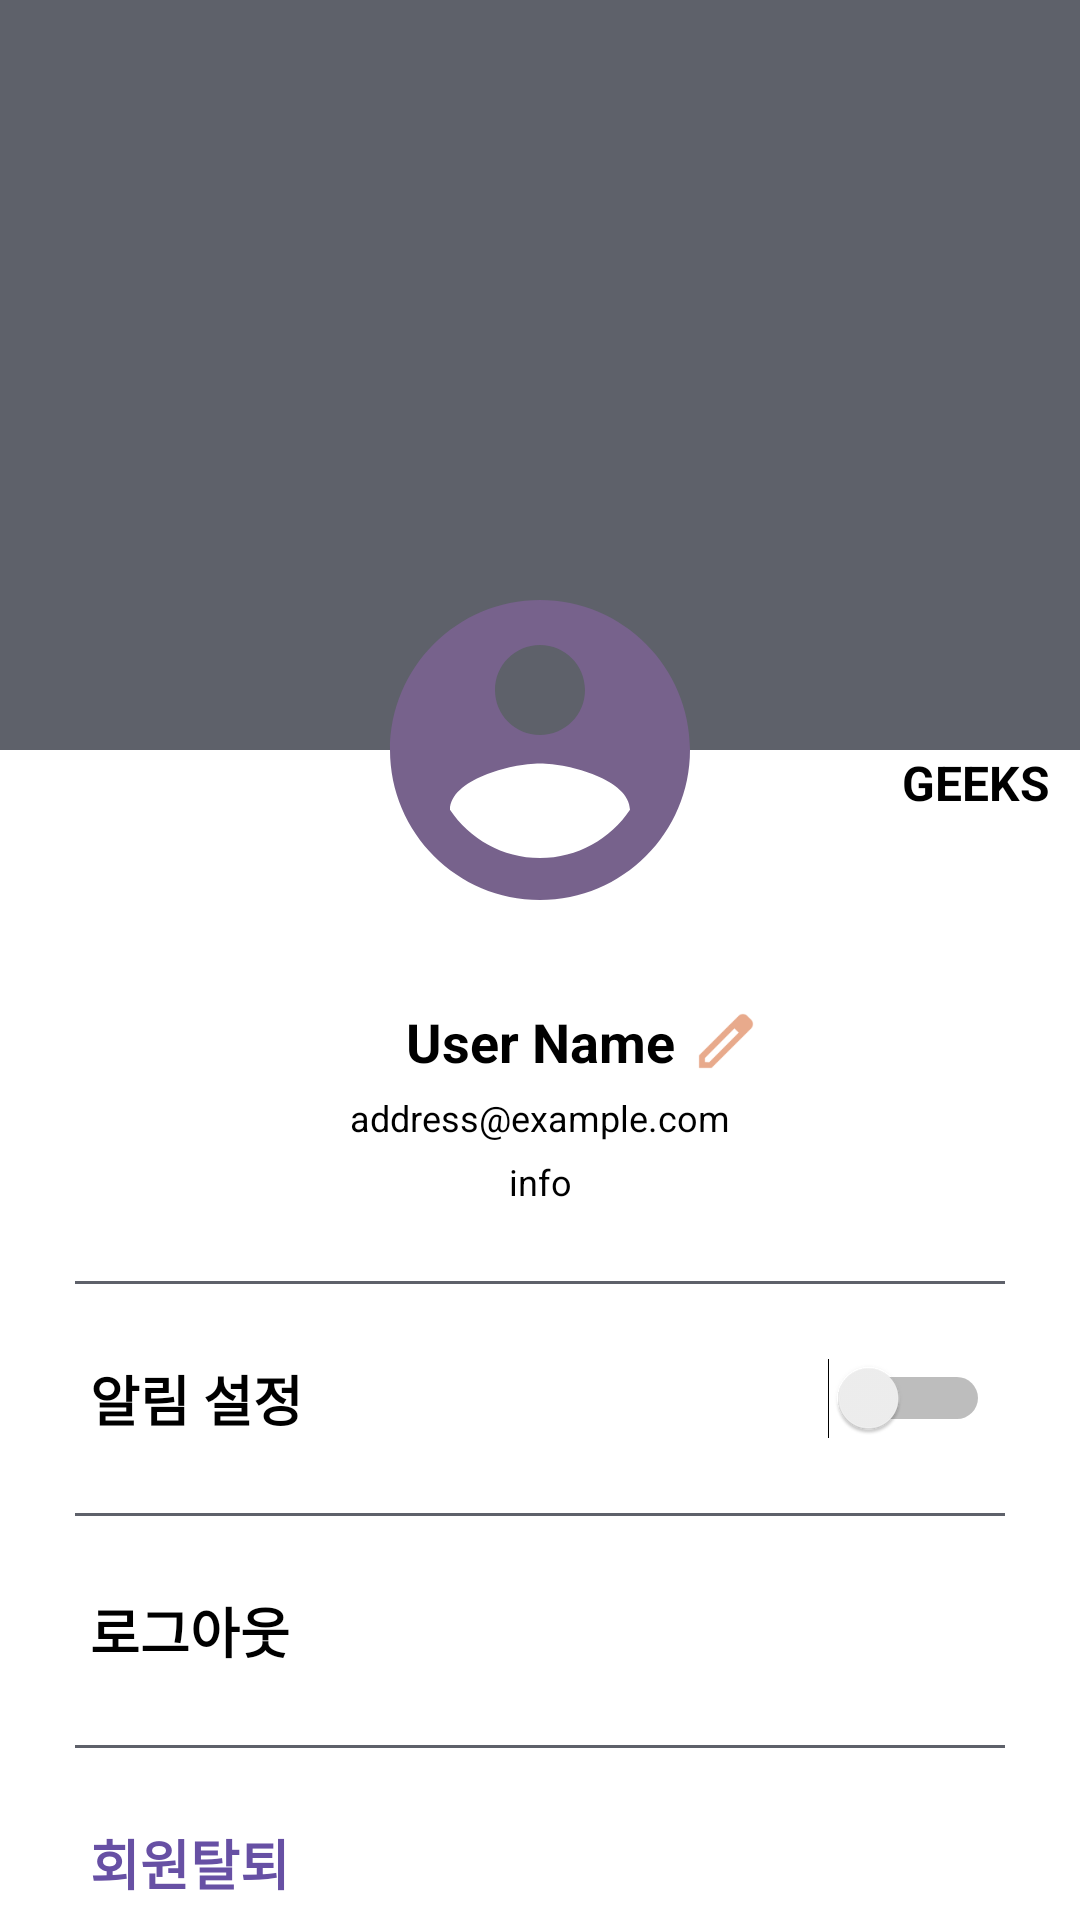

Android layout source for this screen:
<!-- AndroidManifest.xml: application theme Theme.Geeks -->
<!-- res/layout/activity_mypage.xml -->
<?xml version="1.0" encoding="utf-8"?>
<androidx.constraintlayout.widget.ConstraintLayout xmlns:android="http://schemas.android.com/apk/res/android"
    xmlns:app="http://schemas.android.com/apk/res-auto"
    xmlns:tools="http://schemas.android.com/tools"
    android:layout_width="match_parent"
    android:layout_height="match_parent"
    tools:context=".home.MypageActivity">

    <ImageView
        android:id="@+id/backgroundImage"
        android:layout_width="match_parent"
        android:layout_height="250dp"
        app:layout_constraintTop_toTopOf="parent"
        android:background="@color/dark_gray">
    </ImageView>
    
    <ImageView
        android:id="@+id/userImage"
        android:layout_width="120dp"
        android:layout_height="120dp"
        app:layout_constraintTop_toTopOf="@id/backgroundImage"
        app:layout_constraintStart_toStartOf="parent"
        app:layout_constraintEnd_toEndOf="parent"
        android:background="@drawable/circle_box"
        android:src="@drawable/account_circle"
        android:scaleType="centerCrop"
        android:layout_marginTop="190dp">
    </ImageView>

    <TextView
        android:layout_width="wrap_content"
        android:layout_height="wrap_content"
        android:text="GEEKS"
        android:textColor="@color/black"
        android:textStyle="bold"
        android:textSize="16dp"
        app:layout_constraintEnd_toEndOf="parent"
        app:layout_constraintTop_toBottomOf="@id/backgroundImage"
        android:layout_marginRight="10dp"></TextView>

    <TextView
        android:id="@+id/userName"
        android:layout_width="wrap_content"
        android:layout_height="wrap_content"
        android:text="User Name"
        android:textColor="@color/black"
        android:textStyle="bold"
        android:textSize="18dp"
        app:layout_constraintEnd_toEndOf="parent"
        app:layout_constraintStart_toStartOf="parent"
        app:layout_constraintTop_toBottomOf="@id/userImage"
        android:layout_marginTop="25dp"></TextView>

    <ImageButton
        android:id="@+id/putInfo"
        android:layout_width="wrap_content"
        android:layout_height="wrap_content"
        app:layout_constraintStart_toEndOf="@id/userName"
        app:layout_constraintTop_toBottomOf="@id/userImage"
        android:layout_marginTop="25dp"
        android:background="@drawable/fab_icon"
        android:backgroundTint="@color/hilight"
        android:layout_marginLeft="5dp"></ImageButton>

    <TextView
        android:id="@+id/userEmail"
        android:layout_width="wrap_content"
        android:layout_height="wrap_content"
        android:text="address@example.com"
        android:textColor="@color/black"
        android:textSize="12dp"
        app:layout_constraintEnd_toEndOf="parent"
        app:layout_constraintStart_toStartOf="parent"
        app:layout_constraintTop_toBottomOf="@id/userName"
        android:layout_marginTop="5dp"></TextView>

    <TextView
        android:id="@+id/userInfo"
        android:layout_width="wrap_content"
        android:layout_height="wrap_content"
        android:text="info"
        android:textColor="@color/black"
        android:textSize="12dp"
        app:layout_constraintEnd_toEndOf="parent"
        app:layout_constraintStart_toStartOf="parent"
        app:layout_constraintTop_toBottomOf="@id/userEmail"
        android:layout_marginTop="5dp"></TextView>

    <View
        android:id="@+id/divider1"
        android:layout_width="match_parent"
        android:layout_height="1dp"
        android:background="@color/dark_gray"
        app:layout_constraintTop_toBottomOf="@id/userInfo"
        android:layout_marginHorizontal="25dp"
        android:layout_marginTop="25dp"></View>

    <TextView
        android:id="@+id/notification"
        android:layout_width="match_parent"
        android:layout_height="wrap_content"
        android:text="알림 설정"
        android:textColor="@color/black"
        android:textStyle="bold"
        android:textSize="18dp"
        android:paddingVertical="25dp"
        android:layout_marginHorizontal="30dp"
        app:layout_constraintTop_toBottomOf="@id/divider1"></TextView>

    <View
        android:id="@+id/divider2"
        android:layout_width="match_parent"
        android:layout_height="1dp"
        android:background="@color/dark_gray"
        app:layout_constraintTop_toBottomOf="@id/notification"
        android:layout_marginHorizontal="25dp"></View>

    <TextView
        android:id="@+id/logout"
        android:layout_width="match_parent"
        android:layout_height="wrap_content"
        android:text="로그아웃"
        android:textColor="@color/black"
        android:textStyle="bold"
        android:textSize="18dp"
        android:paddingVertical="25dp"
        android:layout_marginHorizontal="30dp"
        app:layout_constraintTop_toBottomOf="@id/divider2"></TextView>

    <View
        android:id="@+id/divider3"
        android:layout_width="match_parent"
        android:layout_height="1dp"
        android:background="@color/dark_gray"
        app:layout_constraintTop_toBottomOf="@id/logout"
        android:layout_marginHorizontal="25dp"></View>

    <TextView
        android:id="@+id/quit"
        android:layout_width="match_parent"
        android:layout_height="wrap_content"
        android:text="회원탈퇴"
        android:textColor="@color/purple_theme"
        android:textStyle="bold"
        android:textSize="18dp"
        android:paddingVertical="25dp"
        android:layout_marginHorizontal="30dp"
        app:layout_constraintTop_toBottomOf="@id/divider3"></TextView>

    <Switch
        android:layout_width="wrap_content"
        android:layout_height="wrap_content"
        app:layout_constraintTop_toBottomOf="@id/divider1"
        app:layout_constraintEnd_toEndOf="parent"
        app:layout_constraintBottom_toTopOf="@id/divider2"
        android:layout_marginRight="30dp"></Switch>


</androidx.constraintlayout.widget.ConstraintLayout>
<!-- resources referenced by this layout -->
<resources>
  <color name="black">#FF000000</color>
  <color name="dark_gray">#5E616A</color>
  <color name="hilight">#E8AA8C</color>
  <color name="purple_theme">#6750A4</color>
  <!-- drawable account_circle (drawable) -->
  <vector xmlns:android="http://schemas.android.com/apk/res/android"
      android:width="96dp"
      android:height="96dp"
      android:viewportWidth="96"
      android:viewportHeight="96">
    <group>
      <clip-path
          android:pathData="M0,0h96v96h-96z"/>
      <path
          android:pathData="M48,8C25.92,8 8,25.92 8,48C8,70.08 25.92,88 48,88C70.08,88 88,70.08 88,48C88,25.92 70.08,8 48,8ZM48,20C54.64,20 60,25.36 60,32C60,38.64 54.64,44 48,44C41.36,44 36,38.64 36,32C36,25.36 41.36,20 48,20ZM48,76.8C38,76.8 29.16,71.68 24,63.92C24.12,55.96 40,51.6 48,51.6C55.96,51.6 71.88,55.96 72,63.92C66.84,71.68 58,76.8 48,76.8Z"
          android:fillColor="#77628C"/>
    </group>
  </vector>
  <!-- drawable fab_icon (drawable) -->
  <vector xmlns:android="http://schemas.android.com/apk/res/android"
      android:width="24dp"
      android:height="24dp"
      android:viewportWidth="24"
      android:viewportHeight="24">
    <path
        android:pathData="M19.06,3.59L20.41,4.94C21.2,5.72 21.2,6.99 20.41,7.77L7.18,21H3V16.82L13.4,6.41L16.23,3.59C17.01,2.81 18.28,2.81 19.06,3.59ZM5,19L6.41,19.06L16.23,9.23L14.82,7.82L5,17.64V19Z"
        android:fillColor="#21005D"
        android:fillType="evenOdd"/>
  </vector>
  <style name="Theme.Geeks" parent="Theme.MaterialComponents.DayNight.NoActionBar">
          
          <item name="colorPrimary">@color/purple_theme</item>
          <item name="colorPrimaryVariant">@color/purple_500</item>
          <item name="colorOnPrimary">@color/white</item>
          
          <item name="colorSecondary">@color/teal_200</item>
          <item name="colorSecondaryVariant">@color/teal_700</item>
          <item name="colorOnSecondary">@color/black</item>
          
          <item name="android:statusBarColor">?attr/colorPrimaryVariant</item>
          
      </style>
  <color name="purple_500">#FF6200EE</color>
  <color name="white">#FFFFFFFF</color>
  <color name="teal_200">#FF03DAC5</color>
  <color name="teal_700">#FF018786</color>
</resources>
